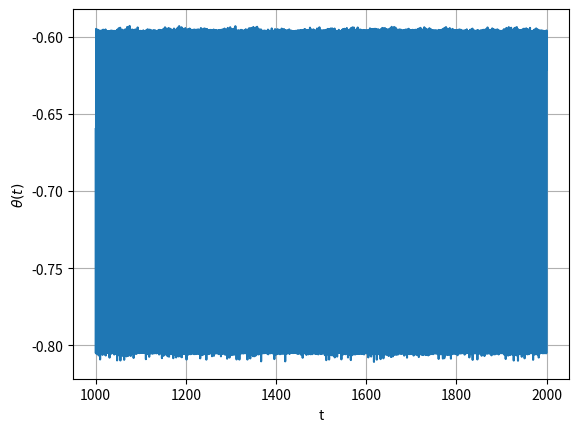
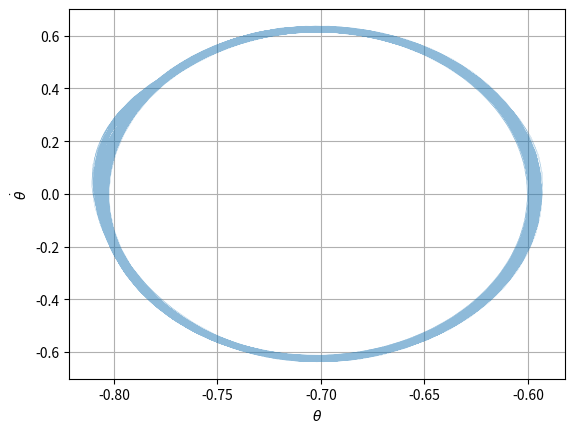
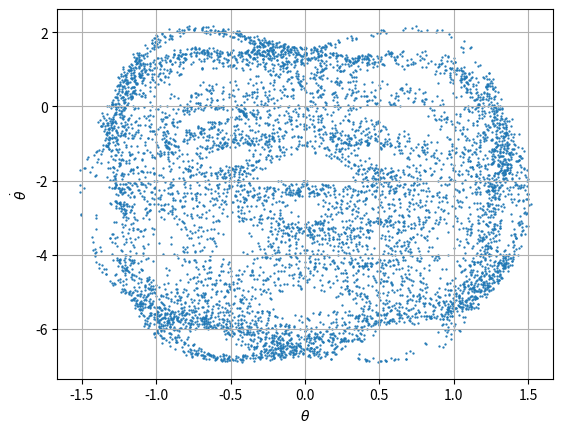

Write the Python code that produced these figures, in order.
#!/usr/bin/env python
# Code to generate the time evolution of the system 

import numpy as np
from scipy.integrate import solve_ivp


#=========================================================
# Functions to generate the time evolution of the system
#=========================================================

def force(theta, t,
          omega, alpha,
          g_eff = 9.8/0.355  # g/hoop radius
          ):
    """
    Used for velocity verlet integration.
    Hamiltonian force: dp/dt = -∂V/∂θ
    """
    return (
        - (np.cos(alpha) * g_eff - omega**2 * np.cos(theta)) * np.sin(theta)
        + g_eff * np.sin(alpha) * np.sin(omega * t) * np.cos(theta)
    )


def velocity_verlet(theta0, p0, t_fin,
                    omega, alpha,
                    discard_initial_time=0,  # Initial transient time to discard from result (in sec)
                    t_in=0, dt=0.05,
                    strob=False,  # whether to sample stroboscopically
                    strob_time=1  # If strob=True, then time period of sampling. Note strob time is taken after
                                  # the initial steps are discarded according to discard_initial_time
                    ):
    '''Symplectic Integrator. !!DO NOT USE WITH DAMPING!!'''

    n_steps = int( (t_fin-t_in) /dt)
    discard_steps = int(discard_initial_time/dt)

    theta = np.empty(n_steps)
    p = np.empty(n_steps)
    t = np.empty(n_steps)

    theta[0] = theta0
    p[0] = p0
    t[0] = t_in

    for n in range(n_steps - 1):
            # half step momentum
            p_half = p[n] + 0.5 * dt * force(theta[n], t[n], omega, alpha)

            # full step position
            theta[n+1] = theta[n] + dt * p_half
            t[n+1] = t[n] + dt

            # second half step momentum
            p[n+1] = p_half + 0.5 * dt * force(theta[n+1], t[n+1], omega, alpha)

    if not strob:
        return t[discard_steps:], theta[discard_steps:], p[discard_steps:]
    else:
        theta = theta[discard_steps:]
        p = p[discard_steps:]
        t = t[discard_steps:]

        T = strob_time
        nT = np.round(t / T).astype(int)
        mask = np.abs(t - nT*T) < dt/2

        theta_strob = theta[mask]
        p_strob = p[mask]
        t_strob = t[mask]
        return t_strob, theta_strob, p_strob


def time_evolve_rk(
    theta0,
    theta_dot0,
    t_fin,
    omega,
    alpha,
    discard_initial_time=0,  # initial transient time to discard from results (in sec)
    gamma=0,
    g_eff = 9.8/0.355,  # g/hoop radius
    t_in=0,
    n_points=50000,
    method="DOP853",   #DOP853 is a high-order explicit Runge-Kutta method - RK45 might induce damping artifacts for long time evolutions even when b = 0.
    strob=False,   # Whether to sample stroboscopically
    strob_time=1  # If strob=True, then time period for sampling. Note strob time is taken after
                  # the initial steps are discarded according to discard_initial_time
    ):
    """
    Time evolve the driven pendulum with damping.

    Returns:
        t_vals, theta_vals, theta_dot_vals
    """

    def dynamical_system(t, config):
        theta, theta_dot = config

        dtheta_dt = theta_dot

        dtheta_dot_dt = (
            - gamma * theta_dot
            - (np.cos(alpha) * g_eff - omega**2 * np.cos(theta)) * np.sin(theta)
            + g_eff * np.sin(alpha) * np.sin(omega * t) * np.cos(theta)
        )

        return [dtheta_dt, dtheta_dot_dt]

    t_span = (t_in, t_fin)
    t_start = t_in + discard_initial_time
    if strob is False:
        t_eval = np.linspace(t_start, t_fin, n_points)
    else:
        t_eval = np.arange(t_start, t_fin, strob_time)

    y0 = [theta0, theta_dot0]

    sol = solve_ivp(
        dynamical_system,
        t_span,
        y0,
        t_eval=t_eval,
        method=method
    )

    return sol.t, sol.y[0], sol.y[1]


#-------------------------
# Example usage
#-------------------------
if __name__ == "__main__":
    import matplotlib.pyplot as plt

    t, theta, theta_dot = time_evolve_rk(
        theta0=0.1,
        theta_dot0=0.0,
        t_fin=2000,
        discard_initial_time=1000,
        omega=6,
        alpha=np.deg2rad(6),
        gamma=0.1,
    )

    plt.figure()
    plt.plot(t, theta)
    plt.xlabel("t")
    plt.ylabel(r"$\theta(t)$")
    plt.grid(True)

    plt.figure()
    plt.plot(theta[:], theta_dot[:], lw=0.2, alpha=0.5)
    plt.xlabel(r"$\theta$")
    plt.ylabel(r"$\dot{\theta}$")
    plt.grid(True)


    g_eff = 9.8/0.355
    alpha = np.deg2rad(18)
    omega = np.sqrt(np.cos(alpha)*g_eff)

    t, theta, p = velocity_verlet(
            0.01, 0, 10_000, omega, alpha, strob=True, strob_time=2*np.pi/omega,
            discard_initial_time=1000
            )

    plt.figure()
    plt.scatter(theta, p, s=0.4)
    plt.xlabel(r"$\theta$")
    plt.ylabel(r"$\dot{\theta}$")
    plt.grid(True)

    plt.show()
